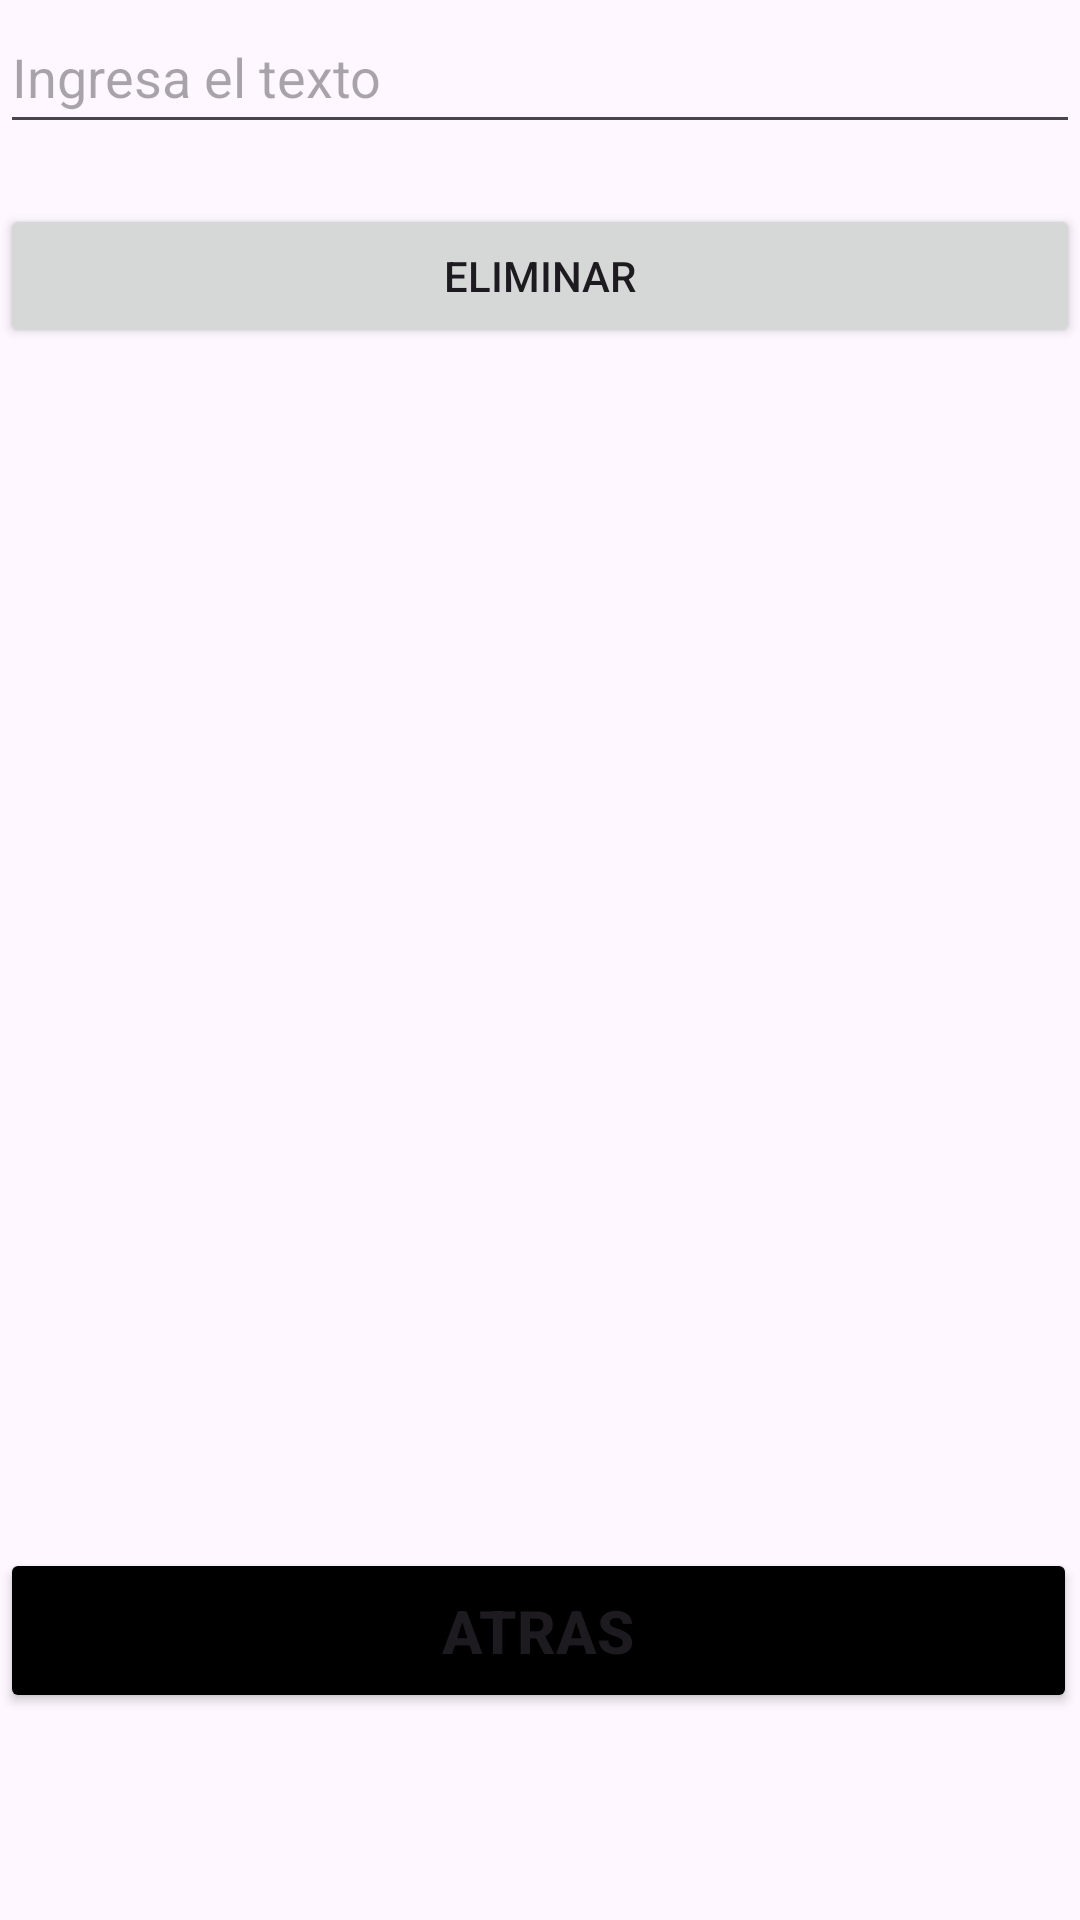

Produce the Android XML layout that renders to this screen, including the resource entries it uses.
<!-- AndroidManifest.xml: application theme Theme.MusicApp2 -->
<!-- res/layout/eliminar.xml -->
<?xml version="1.0" encoding="utf-8"?>
<LinearLayout xmlns:android="http://schemas.android.com/apk/res/android"
    android:layout_width="match_parent"
    android:layout_height="match_parent"
    android:orientation="vertical"
    android:layout_margin="20dp">

    <EditText
        android:id="@+id/txt"
        android:layout_width="match_parent"
        android:layout_height="48dp"
        android:hint="@string/ingresa_el_texto"/>
    
    <Button
        android:id="@+id/eliminarbtn"
        android:layout_width="match_parent"
        android:layout_height="wrap_content"
        android:text="@string/eliminarrr"
        android:layout_marginTop="20sp"/>

    <Button
        android:id="@+id/atras"
        android:layout_width="359dp"
        android:layout_height="55dp"
        android:layout_marginLeft="100dp"
        android:layout_marginTop="400dp"
        android:layout_marginEnd="79dp"
        android:layout_marginBottom="1dp"
        android:backgroundTint="@color/black"
        android:text="Atras"
        android:textSize="20sp"
        android:textStyle="bold" />


</LinearLayout>
<!-- resources referenced by this layout -->
<resources>
  <string name="eliminarrr">Eliminar</string>
  <string name="ingresa_el_texto">Ingresa el texto</string>
  <style name="Theme.MusicApp2" parent="Base.Theme.MusicApp2" />
  <style name="Base.Theme.MusicApp2" parent="Theme.Material3.DayNight.NoActionBar">
          
          
      </style>
  <!-- not gathered from this repository: default colours our renderer supplied (Android Studio template values) -->
  <color name="black">#FF000000</color>
</resources>
